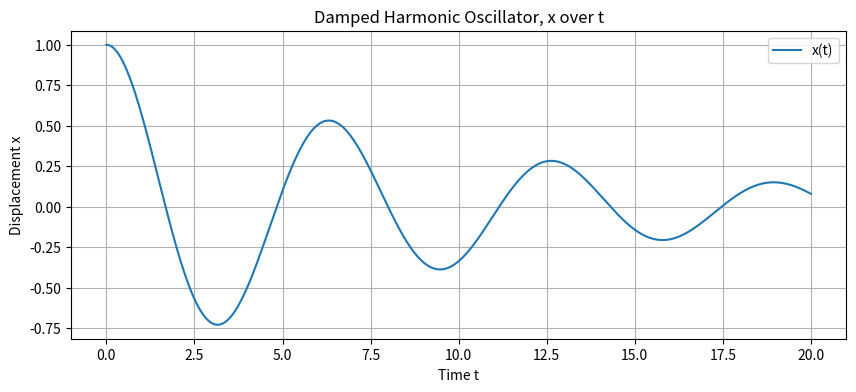
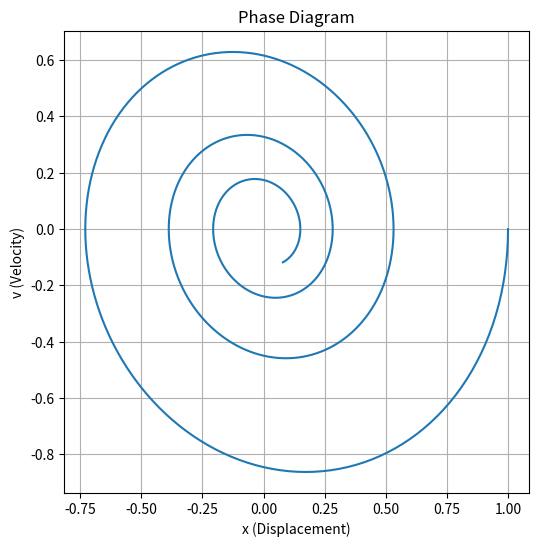

Here is the Python script that generated these plots, in order:
import numpy as np
import matplotlib.pyplot as plt

m = 1
k = 1
b = 0.2
def function(t, y):
    x, v = y
    xdot = v
    xddot = -(b / m) * v - (k / m) * x
    return [xdot, xddot]

x0 = 1
v0 = 0
y0 = [x0, v0]

t0, tf = 0, 20
t_eval = np.linspace(t0, tf, 1001)


def runge_kutta_4(f, y0, t_eval):
    n = len(t_eval)
    h = 20 / (n - 1)
    y = np.zeros((n, len(y0)))
    y[0] = y0
    x = t_eval

    for i in range(n - 1):
        k1 = h * np.array(f(x[i], y[i]))
        k2 = h * np.array(f(x[i] + h / 2, y[i] + k1 / 2))
        k3 = h * np.array(f(x[i] + h / 2, y[i] + k2 / 2))
        k4 = h * np.array(f(x[i] + h, y[i] + k3))
        y[i + 1] = y[i] + k1 / 6 + k2 / 3 + k3 / 3 + k4 / 6
        print(i)
    return x, y


t_vals, y_vals = runge_kutta_4(function, y0, t_eval)

x_vals = y_vals[:, 0]
v_vals = y_vals[:, 1]


plt.figure(figsize=(10, 4))
plt.plot(t_vals, x_vals, label="x(t)")
plt.xlabel("Time t")
plt.ylabel("Displacement x")
plt.title("Damped Harmonic Oscillator, x over t")
plt.grid()
plt.legend()
plt.show()


plt.figure(figsize=(6, 6))
plt.plot(x_vals, v_vals)
plt.xlabel("x (Displacement)")
plt.ylabel("v (Velocity)")
plt.title("Phase Diagram")
plt.grid()
plt.show()

# Q2: Assuming the previous problem refers to the pendulum, the phase diagram here indicates a gradual decrease in the
#     magnitude of displacement and velocity over time. This is not seen in the prior pendulum case, as no dampening
#     mechanic was coded into the simulation. The pendulum's phase diagram would be a circle.

